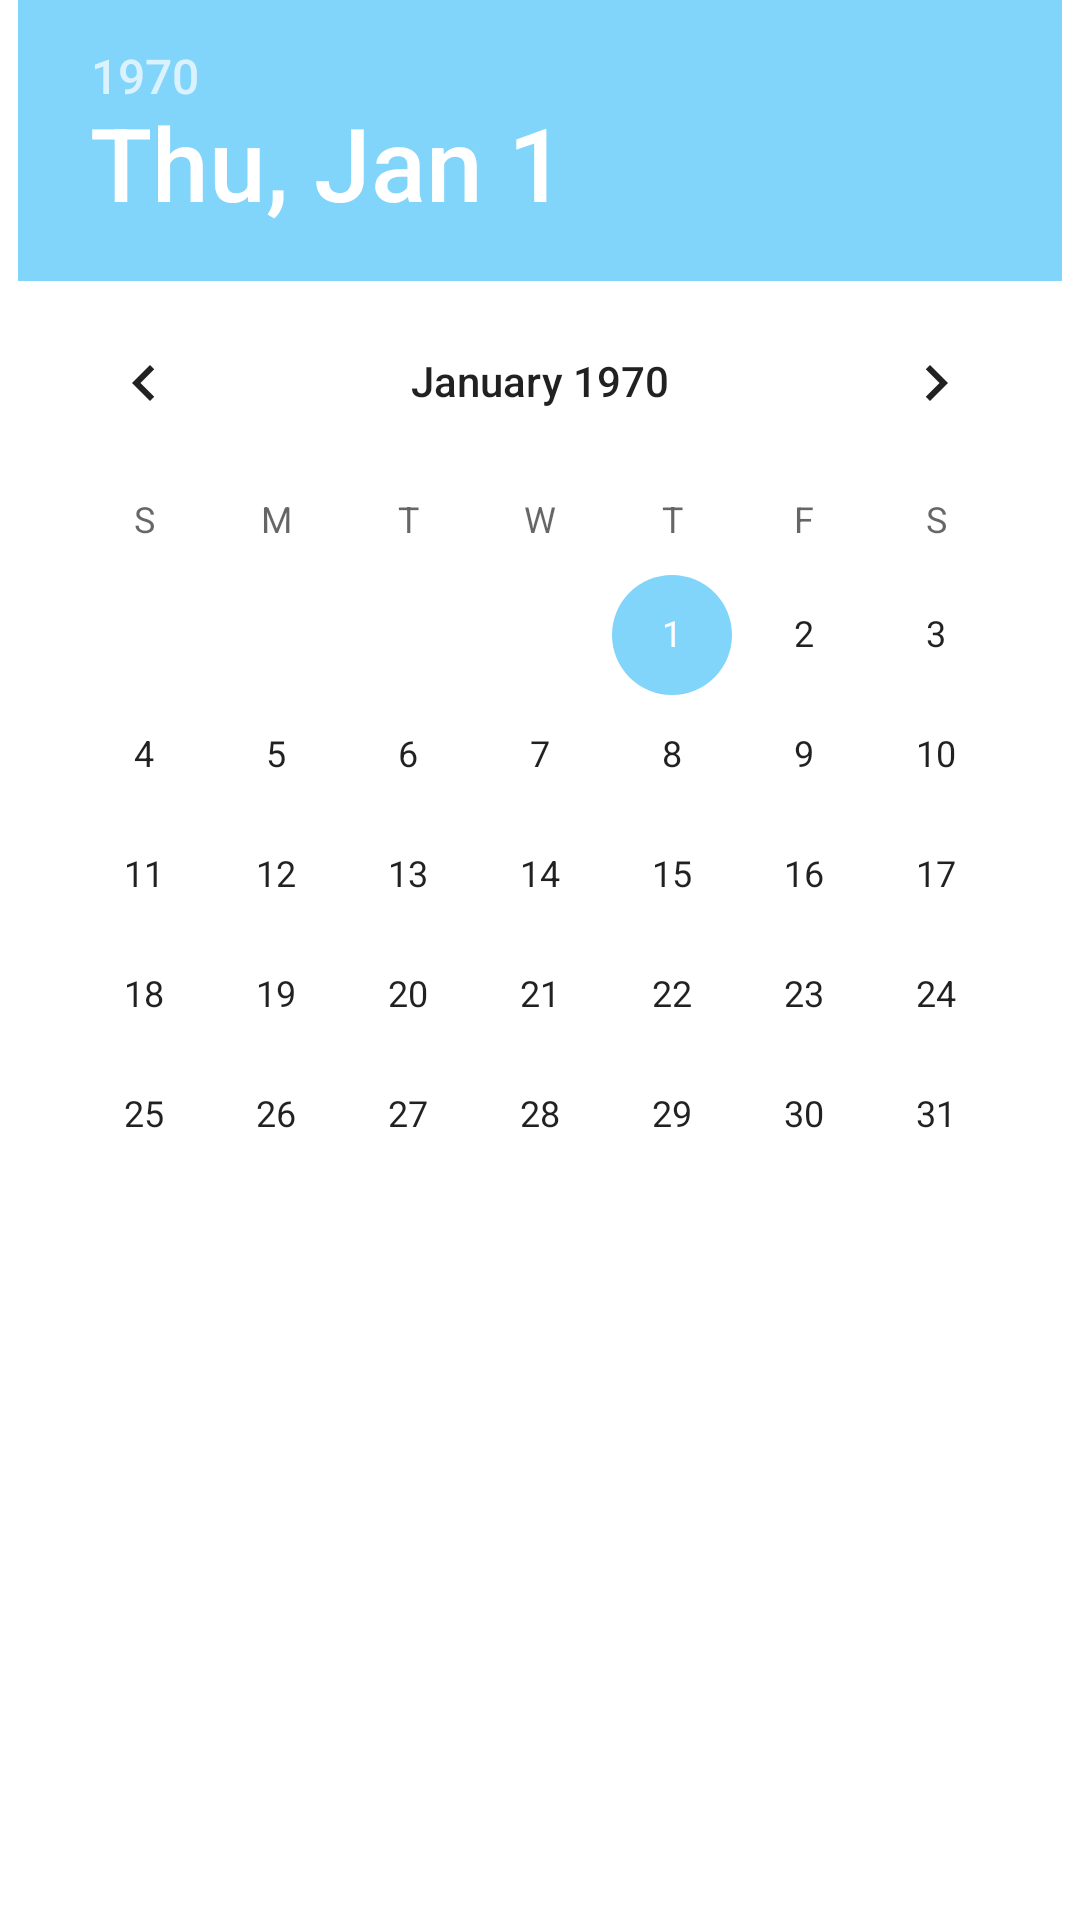

This screen was rendered from an Android layout file. Write that file and the resources it references.
<!-- AndroidManifest.xml: application theme Theme.EventsSQLiteExample -->
<!-- res/layout/date_picker.xml -->
<?xml version="1.0" encoding="utf-8"?>
<LinearLayout
    xmlns:android="http://schemas.android.com/apk/res/android" android:layout_width="wrap_content"
    android:layout_height="wrap_content"
    android:orientation="vertical"
    >

    <DatePicker
        android:id="@+id/dp_event_date"
        android:layout_width="wrap_content"
        android:layout_height="wrap_content"
        android:layout_gravity="center"
        />
</LinearLayout>
<!-- resources referenced by this layout -->
<resources>
  <style name="Theme.EventsSQLiteExample" parent="Theme.MaterialComponents.DayNight.NoActionBar">
          
          <item name="colorPrimary">@color/purple_500</item>
          <item name="colorPrimaryVariant">@color/purple_700</item>
          <item name="colorOnPrimary">@color/white</item>
          
          <item name="colorSecondary">@color/teal_200</item>
          <item name="colorSecondaryVariant">@color/teal_700</item>
          <item name="colorOnSecondary">@color/black</item>
          
          <item name="android:statusBarColor" tools:targetApi="l">?attr/colorPrimaryVariant</item>
          
      </style>
  <color name="purple_500">#81d4fa</color>
  <color name="purple_700">#4ba3c7</color>
  <color name="white">#FFFFFFFF</color>
  <color name="teal_200">#81d4fa</color>
  <color name="teal_700">#FF018786</color>
  <color name="black">#FF000000</color>
</resources>
